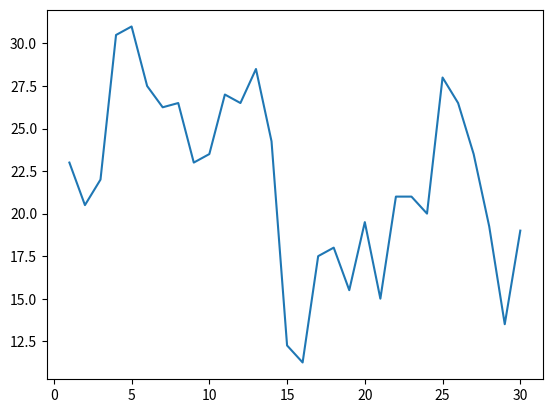

Write the Python code that produced this figure.
__author__ = "Johan Louwers"
__copyright__ = "Copyright 2019, Johan Louwers"
__license__ = "MIT"
__email__ = "louwersj@gmail.com"

''' 
    This example code is based a private example code and comes as-is without any warranty under the mentioned license.

    DO NOTE : due to a 'bug' when using a virtualenv in combination with matplotlib on MacOS we have stated the used
    backend explicitly using matplotlib.use('agg') which might not be required in every situation and might not work
    in your specific situation. In case the code gives errors please check the backend setting required for your specific
    situation and operating system. 

    This example shows the most simple implementation of matplotlib and pyplot to plot a line graph and save it to a 
    local file. The data used is hardcoded. For this we use the average daily temp of a river during a one month periode
    by providing pyplot with two lists. The raw data can be located in dataset_1.csv
'''

import matplotlib
matplotlib.use('agg')
import matplotlib.pyplot as plt

# provide two lists, one for the values containing the average temperature of the water during a 24 hour period and one
# for the day of the month.
averageTemp = [23, 20.5, 22, 30.5, 31, 27.5, 26.25, 26.5, 23, 23.5, 27, 26.5, 28.5, 24.25, 12.25, 11.25, 17.5, 18, 15.5, 19.5, 15, 21, 21, 20, 28, 26.5, 23.5, 19.25, 13.5, 19]
dayOfMonth = [1, 2, 3, 4, 5, 6, 7, 8, 9, 10, 11, 12, 13, 14, 15, 16, 17, 18, 19, 20, 21, 22, 23, 24, 25, 26, 27, 28, 29, 30]

# use pyplot to plot both the lists on the graph.
plt.plot(dayOfMonth, averageTemp)

# save the plot as a figure using savefig.
plt.savefig('plt_simple_example_1.png')




